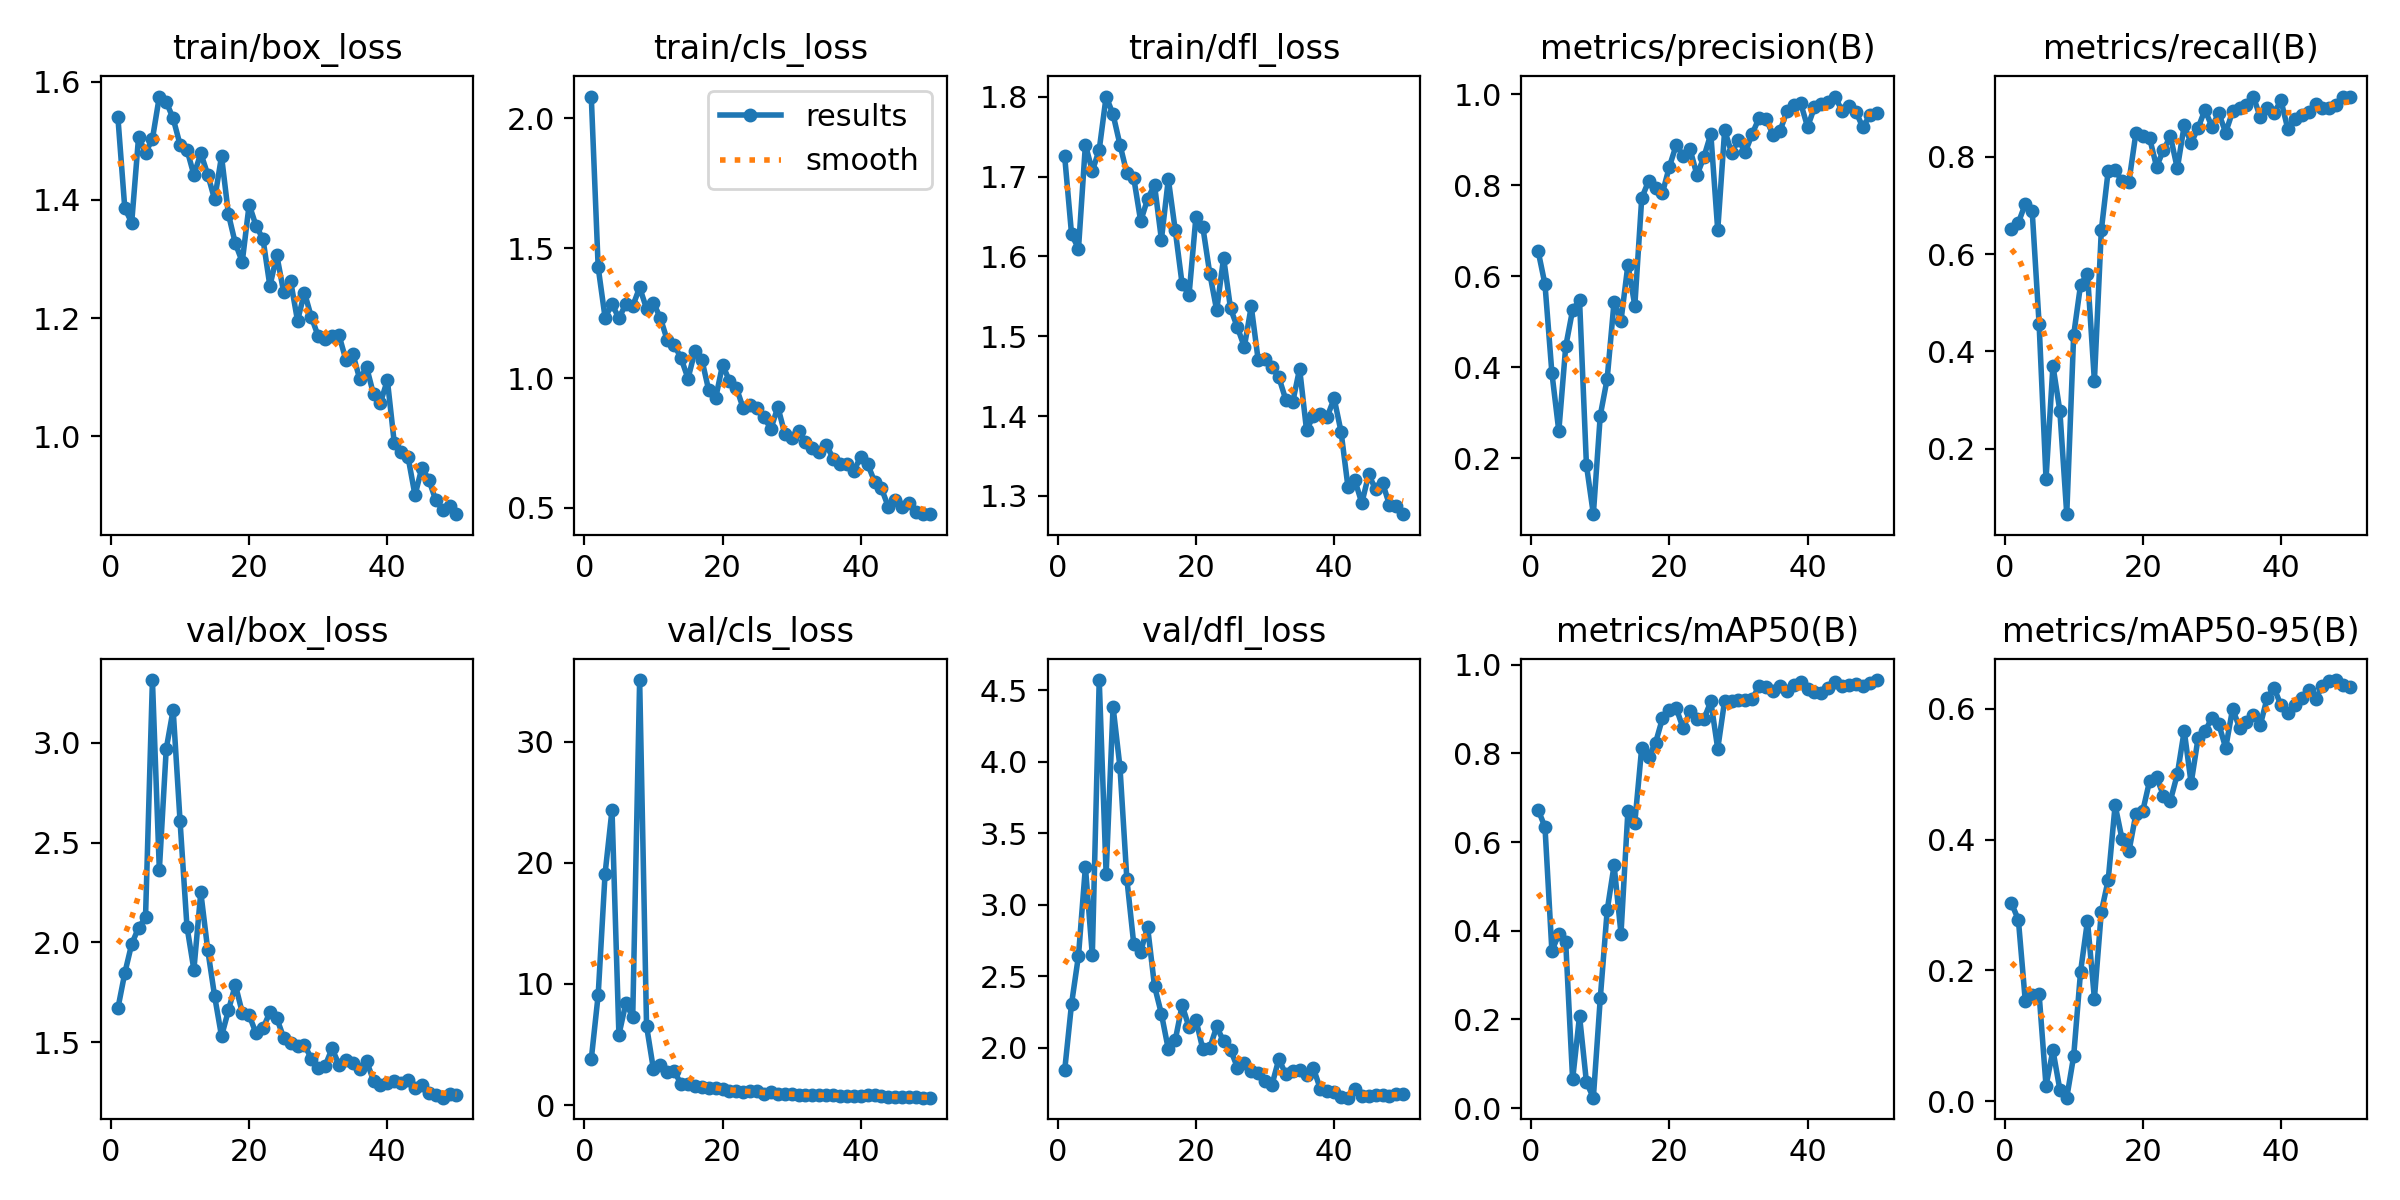

Values plotted in this chart, from the file beside it:
epoch, train/box_loss, train/cls_loss, train/dfl_loss, metrics/precision(B), metrics/recall(B), metrics/mAP50(B), metrics/mAP50-95(B), val/box_loss, val/cls_loss, val/dfl_loss, lr/pg0, lr/pg1, lr/pg2, , F1-score
1, 1.54, 2.084, 1.725, 0.656, 0.651, 0.6731, 0.3026, 1.67, 3.777, 1.842, 0.0002, 0.0002, 0.0002, , 0.6535
2, 1.386, 1.426, 1.628, 0.5822, 0.6646, 0.6339, 0.2772, 1.847, 9.093, 2.308, 0.0004085, 0.0004085, 0.0004085, , 0.6207
3, 1.361, 1.232, 1.61, 0.3873, 0.7038, 0.3543, 0.1529, 1.992, 19.11, 2.644, 0.0006084, 0.0006084, 0.0006084, , 0.4996
4, 1.507, 1.285, 1.74, 0.2593, 0.6879, 0.3927, 0.1626, 2.074, 24.37, 3.264, 0.0007997, 0.0007997, 0.0007997, , 0.3767
5, 1.48, 1.23, 1.707, 0.4454, 0.456, 0.3736, 0.1636, 2.125, 5.798, 2.647, 0.0009824, 0.0009824, 0.0009824, , 0.4507
6, 1.503, 1.285, 1.734, 0.5258, 0.1374, 0.06458, 0.02329, 3.315, 8.406, 4.57, 0.001156, 0.001156, 0.001156, , 0.2179
7, 1.575, 1.277, 1.8, 0.5476, 0.3707, 0.2079, 0.07777, 2.363, 7.271, 3.214, 0.001322, 0.001322, 0.001322, , 0.4421
8, 1.566, 1.349, 1.778, 0.1843, 0.2779, 0.0582, 0.01757, 2.97, 35.09, 4.383, 0.001436, 0.001436, 0.001436, , 0.2216
9, 1.538, 1.268, 1.74, 0.07646, 0.06522, 0.02356, 0.00522, 3.166, 6.526, 3.962, 0.001403, 0.001403, 0.001403, , 0.07039
10, 1.494, 1.29, 1.704, 0.2935, 0.4337, 0.2474, 0.06872, 2.607, 2.934, 3.179, 0.00137, 0.00137, 0.00137, , 0.3501
11, 1.485, 1.232, 1.698, 0.3743, 0.5371, 0.4458, 0.1981, 2.079, 3.273, 2.723, 0.001337, 0.001337, 0.001337, , 0.4412
12, 1.442, 1.146, 1.644, 0.5442, 0.5598, 0.5478, 0.2757, 1.864, 2.713, 2.672, 0.001304, 0.001304, 0.001304, , 0.5519
13, 1.479, 1.129, 1.672, 0.5023, 0.3395, 0.3935, 0.1568, 2.251, 2.786, 2.844, 0.001271, 0.001271, 0.001271, , 0.4051
14, 1.443, 1.076, 1.69, 0.625, 0.6491, 0.6698, 0.2893, 1.964, 1.733, 2.431, 0.001238, 0.001238, 0.001238, , 0.6368
15, 1.401, 0.9984, 1.621, 0.5354, 0.772, 0.644, 0.3384, 1.732, 1.751, 2.236, 0.001205, 0.001205, 0.001205, , 0.6323
16, 1.474, 1.103, 1.697, 0.7719, 0.7723, 0.8131, 0.4527, 1.53, 1.539, 1.99, 0.001172, 0.001172, 0.001172, , 0.7721
17, 1.376, 1.071, 1.633, 0.8097, 0.7508, 0.7924, 0.4007, 1.66, 1.523, 2.053, 0.001139, 0.001139, 0.001139, , 0.7791
18, 1.327, 0.9527, 1.565, 0.795, 0.7492, 0.8237, 0.3822, 1.788, 1.413, 2.297, 0.001106, 0.001106, 0.001106, , 0.7714
19, 1.295, 0.9225, 1.552, 0.7832, 0.8486, 0.8788, 0.4388, 1.649, 1.402, 2.143, 0.001073, 0.001073, 0.001073, , 0.8146
20, 1.392, 1.051, 1.65, 0.841, 0.843, 0.8972, 0.4437, 1.636, 1.363, 2.196, 0.00104, 0.00104, 0.00104, , 0.842
21, 1.356, 0.9887, 1.636, 0.889, 0.8382, 0.9017, 0.4903, 1.545, 1.12, 1.988, 0.001007, 0.001007, 0.001007, , 0.8629
22, 1.334, 0.9628, 1.579, 0.8653, 0.7799, 0.8562, 0.495, 1.57, 1.158, 1.998, 0.0009739, 0.0009739, 0.0009739, , 0.8204
23, 1.254, 0.883, 1.532, 0.879, 0.8146, 0.8951, 0.4674, 1.651, 1.04, 2.149, 0.0009409, 0.0009409, 0.0009409, , 0.8456
24, 1.306, 0.8952, 1.598, 0.8224, 0.8426, 0.8776, 0.4598, 1.62, 1.164, 2.044, 0.0009078, 0.0009078, 0.0009078, , 0.8324
25, 1.244, 0.8865, 1.535, 0.8626, 0.7764, 0.8775, 0.4998, 1.523, 1.149, 1.986, 0.0008748, 0.0008748, 0.0008748, , 0.8172
26, 1.263, 0.8485, 1.511, 0.9132, 0.865, 0.917, 0.5665, 1.498, 0.9407, 1.862, 0.0008418, 0.0008418, 0.0008418, , 0.8885
27, 1.196, 0.8049, 1.487, 0.7013, 0.8288, 0.8103, 0.4863, 1.482, 1.083, 1.891, 0.0008088, 0.0008088, 0.0008088, , 0.7597
28, 1.243, 0.8891, 1.537, 0.9214, 0.8595, 0.919, 0.5548, 1.488, 0.8742, 1.837, 0.0007758, 0.0007758, 0.0007758, , 0.8893
29, 1.202, 0.7863, 1.47, 0.8722, 0.8968, 0.9175, 0.5656, 1.417, 0.8905, 1.823, 0.0007428, 0.0007428, 0.0007428, , 0.8843
30, 1.169, 0.7682, 1.472, 0.8995, 0.8627, 0.9202, 0.586, 1.37, 0.8735, 1.769, 0.0007098, 0.0007098, 0.0007098, , 0.8807
31, 1.164, 0.7973, 1.462, 0.8735, 0.8898, 0.9204, 0.5767, 1.383, 0.8223, 1.742, 0.0006768, 0.0006768, 0.0006768, , 0.8816
32, 1.171, 0.7532, 1.448, 0.9138, 0.8502, 0.9233, 0.5402, 1.469, 0.8622, 1.922, 0.0006438, 0.0006438, 0.0006438, , 0.8808
33, 1.171, 0.7292, 1.421, 0.9485, 0.8936, 0.9516, 0.5999, 1.387, 0.7981, 1.813, 0.0006108, 0.0006108, 0.0006108, , 0.9203
34, 1.129, 0.7173, 1.417, 0.9464, 0.9011, 0.9487, 0.5714, 1.414, 0.8328, 1.838, 0.0005778, 0.0005778, 0.0005778, , 0.9232
35, 1.14, 0.7441, 1.459, 0.9111, 0.9061, 0.9409, 0.5795, 1.398, 0.8311, 1.843, 0.0005448, 0.0005448, 0.0005448, , 0.9086
36, 1.097, 0.6903, 1.383, 0.9189, 0.9243, 0.9525, 0.5912, 1.365, 0.7873, 1.812, 0.0005118, 0.0005118, 0.0005118, , 0.9216
37, 1.117, 0.6677, 1.4, 0.9627, 0.8818, 0.9401, 0.5748, 1.406, 0.7699, 1.856, 0.0004788, 0.0004788, 0.0004788, , 0.9205
38, 1.071, 0.6673, 1.402, 0.9761, 0.901, 0.9552, 0.6166, 1.307, 0.7231, 1.712, 0.0004458, 0.0004458, 0.0004458, , 0.9371
39, 1.057, 0.6425, 1.399, 0.9809, 0.8907, 0.9607, 0.6319, 1.286, 0.7043, 1.696, 0.0004127, 0.0004127, 0.0004127, , 0.9336
40, 1.095, 0.6976, 1.422, 0.9287, 0.9162, 0.9451, 0.6054, 1.298, 0.7622, 1.688, 0.0003797, 0.0003797, 0.0003797, , 0.9224
41, 0.9889, 0.6681, 1.38, 0.9715, 0.857, 0.9392, 0.5942, 1.304, 0.8433, 1.659, 0.0003467, 0.0003467, 0.0003467, , 0.9106
42, 0.9744, 0.6017, 1.311, 0.9794, 0.8777, 0.9353, 0.6065, 1.296, 0.809, 1.651, 0.0003137, 0.0003137, 0.0003137, , 0.9258
43, 0.9645, 0.5749, 1.32, 0.9833, 0.8867, 0.9474, 0.6166, 1.313, 0.7341, 1.714, 0.0002807, 0.0002807, 0.0002807, , 0.9325
44, 0.9004, 0.5033, 1.291, 0.9954, 0.8921, 0.9618, 0.6287, 1.271, 0.6638, 1.664, 0.0002477, 0.0002477, 0.0002477, , 0.9409
45, 0.9472, 0.5325, 1.327, 0.9627, 0.9094, 0.9528, 0.6144, 1.288, 0.6836, 1.66, 0.0002147, 0.0002147, 0.0002147, , 0.9353
46, 0.9267, 0.5045, 1.308, 0.9737, 0.9012, 0.9545, 0.6349, 1.247, 0.6491, 1.669, 0.0001817, 0.0001817, 0.0001817, , 0.936
47, 0.8921, 0.5183, 1.316, 0.9618, 0.9, 0.9566, 0.6422, 1.234, 0.6496, 1.673, 0.0001487, 0.0001487, 0.0001487, , 0.9299
48, 0.8759, 0.4841, 1.289, 0.9275, 0.907, 0.953, 0.644, 1.223, 0.6249, 1.661, 0.0001157, 0.0001157, 0.0001157, , 0.9172
49, 0.8821, 0.4782, 1.287, 0.9539, 0.9241, 0.9579, 0.6365, 1.24, 0.6168, 1.678, 8.27E-05, 8.27E-05, 8.27E-05, , 0.9388
50, 0.8684, 0.476, 1.277, 0.9595, 0.9234, 0.9653, 0.634, 1.237, 0.6068, 1.676, 4.97E-05, 4.97E-05, 4.97E-05, , 0.9411
, , , , 0.7639, 0.7513, 0.7558, 0.4388, 1.676, 3.339, 2.191, 0.0007484, 0.0007484, 0.0007484, , 0.7498
